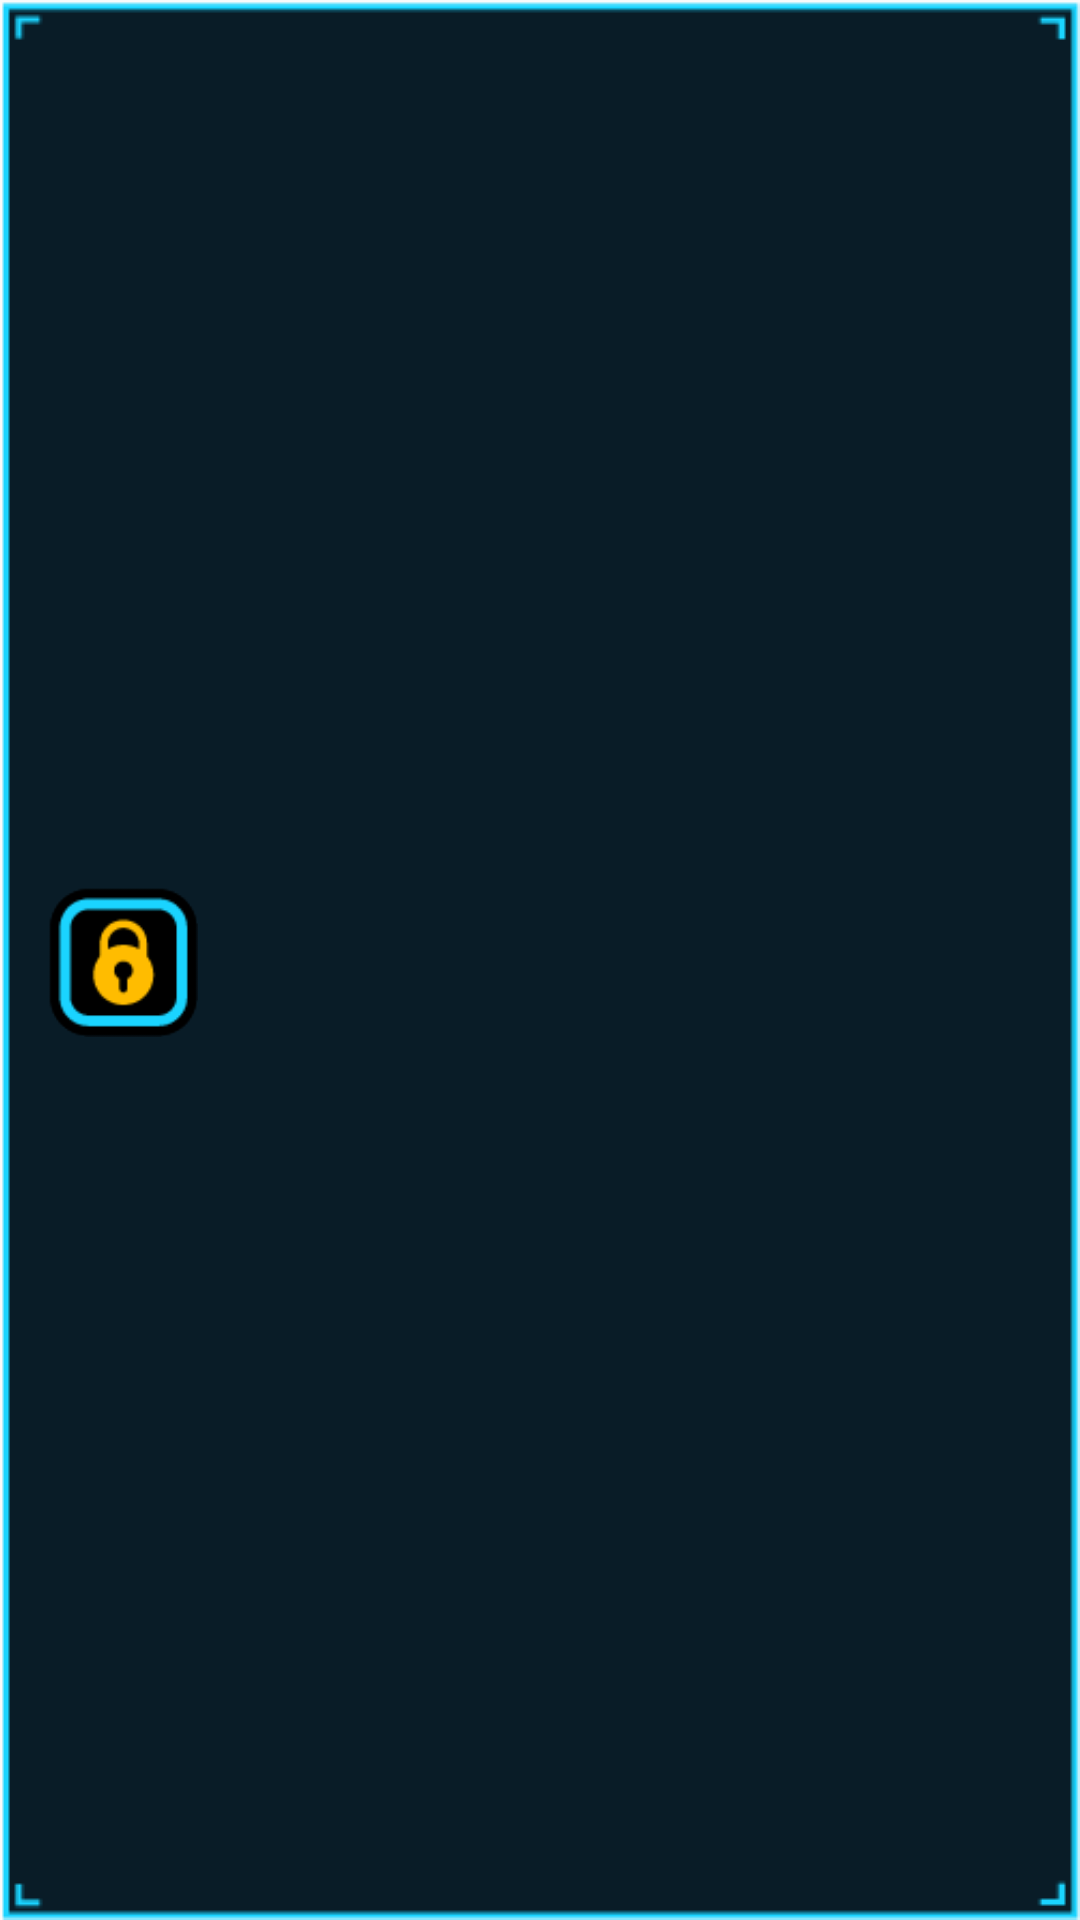

This screen was rendered from an Android layout file. Write that file and the resources it references.
<!-- AndroidManifest.xml: application theme Theme.WiFiSecurityAnalyzer -->
<!-- res/layout/custom_item_for_list.xml -->
<androidx.constraintlayout.widget.ConstraintLayout xmlns:android="http://schemas.android.com/apk/res/android"
    xmlns:app="http://schemas.android.com/apk/res-auto"
    xmlns:tools="http://schemas.android.com/tools"
    android:layout_width="match_parent"
    android:layout_height="wrap_content"
    android:orientation="horizontal"
    android:background="@drawable/ssidbg">

    <ImageView
        android:id="@+id/lockunlocked"
        android:layout_width="50dp"
        android:layout_height="50dp"
        android:layout_marginTop="8dp"
        android:layout_marginBottom="8dp"
        android:src="@drawable/lockunlocked"
        app:layout_constraintBottom_toBottomOf="parent"
        app:layout_constraintStart_toStartOf="parent"
        app:layout_constraintTop_toTopOf="parent" />

    <ImageView
        android:id="@+id/locklocked"
        android:layout_width="50dp"
        android:layout_height="50dp"
        android:layout_marginTop="8dp"
        android:layout_marginBottom="8dp"
        android:src="@drawable/locklocked"
        app:layout_constraintBottom_toBottomOf="parent"
        app:layout_constraintStart_toStartOf="parent"
        app:layout_constraintTop_toTopOf="parent" />

    <TextView
        android:id="@+id/eachSSID"
        android:layout_width="wrap_content"
        android:layout_height="wrap_content"
        android:layout_marginStart="16dp"
        android:textColor="#FFBC00"
        android:textSize="20sp"
        app:layout_constraintBottom_toBottomOf="parent"
        app:layout_constraintStart_toEndOf="@+id/lockunlocked"
        app:layout_constraintTop_toTopOf="parent" />
</androidx.constraintlayout.widget.ConstraintLayout>
<!-- resources referenced by this layout -->
<resources>
  <!-- drawable locklocked: png bitmap (drawable, 1056 bytes) -->
  <!-- drawable lockunlocked: png bitmap (drawable, 1383 bytes) -->
  <style name="Theme.WiFiSecurityAnalyzer" parent="Theme.AppCompat.Light.NoActionBar">
          
      </style>
</resources>
